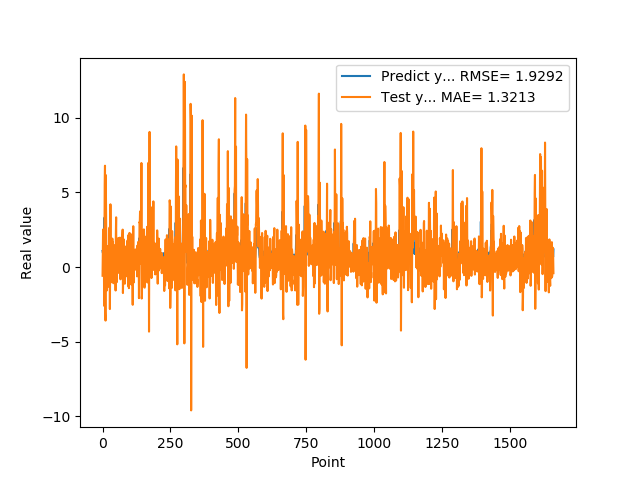

The file beside this chart, header and first rows:
1.074290990829999792e+00, -5.869603509863017266e-01
9.521890282630000035e-01, 8.757969975826653819e-01
9.879170060160000766e-01, 2.512718768612134834e+00
1.011654973029999960e+00, 4.632757030432677614e-01
0.000000000000000000e+00, 5.409889954734349304e-01
7.643579840659999736e-01, 1.235425415075531302e-01
7.788103222849999119e-01, -2.605158719328591665e+00
3.306220054629999794e+00, 1.719101840069007681e+00
1.055441975589999970e+00, 5.535359973239603271e+00
7.543110251430000801e-01, 6.786705418378165433e+00
7.915459871289999283e-01, -3.034703412541997825e+00
1.409499049189999909e+00, -3.591164033151645452e+00
8.875439763070001042e-01, 6.161233842730392318e+00
6.401469707490000660e-01, 3.213027368729557853e+00
5.082880258560000808e-01, -5.040046949453993452e-01
8.640019893649999450e-01, -1.585024113993029893e+00
5.725920200349999822e-01, 9.892040756543993840e-01
8.469420075419999971e-01, 1.392033313099048542e+00
9.181020259860001032e-01, -5.981565373967950849e-02
7.976629734039999420e-01, 5.209979769518261472e-01
9.608020186419998776e-01, 1.373796040116623596e+00
9.555831551549999192e-01, -8.454829668115376035e-03
3.470349907879999862e-01, 1.143297053348857117e+00
9.546210169789999256e-01, 4.087520860936666445e-01
1.293938040730000072e+00, -1.337816642098846653e+00
5.251880288119999962e-01, 2.475981988122826660e+00
4.773890078070000542e-01, 2.655360223817594179e+00
1.275226235389999907e+00, -2.816822127392671682e+00
8.723750114439999814e-01, -9.615273469590415734e-03
8.355640172959999390e-01, 4.201707735872399319e+00
7.321749925609999377e-01, 5.250095821957533743e-02
7.640249729160000225e-01, -1.025137307173928702e+00
4.072830080990000323e-01, 1.028232430166403200e+00
4.752210080619999610e-01, 8.588165634762094658e-02
8.781340122220000488e-01, -9.575487398221970148e-01
7.414129972460000717e-01, 1.326877666775946041e-01
1.258002042770000051e+00, 1.903237487802317496e+00
1.069700956339999953e+00, 6.103141722675050618e-01
7.274609804150000691e-01, 1.672960534046221470e+00
7.892770171170000459e-01, 7.985984279344567893e-01
6.237750053410000550e-01, -1.087543047650555428e+00
6.914690136910000007e-01, 8.364627277901601765e-01
8.557710051540000640e-01, 4.919980553873848361e-01
7.093830108640000187e-01, 4.095261875146498087e-01
1.014547944070000041e+00, 1.071095237951016577e+00
1.115731000900000103e+00, 2.556817656485101398e-01
4.182830154900000208e-01, 1.472055056515685800e+00
1.002280950550000105e+00, 9.648919645466574879e-01
1.218860983849999968e+00, -1.575230679704053616e+00
1.143296003339999922e+00, 2.249706553992103508e+00
6.528189778330000248e-01, 3.329507057148267002e+00
6.746559739110000731e-01, -3.713041879018144642e-01
6.009536385540000802e-01, -1.020716995547874317e+00
6.694570183749999348e-01, 3.477257462892673345e-01
6.538079977039999990e-01, 8.649176776053429938e-01
7.814120054240000224e-01, 1.692246625961644491e-01
1.206303954120000022e+00, 3.484850756274858741e-01
8.469259738919999725e-01, 1.074768846645853149e+00
8.286409974099999687e-01, 1.940506985379976790e+00
6.482390165329999787e-01, -2.274073313387053319e-01
5.623700022700000023e-01, -3.971156312147898215e-01
... 1,599 more rows
